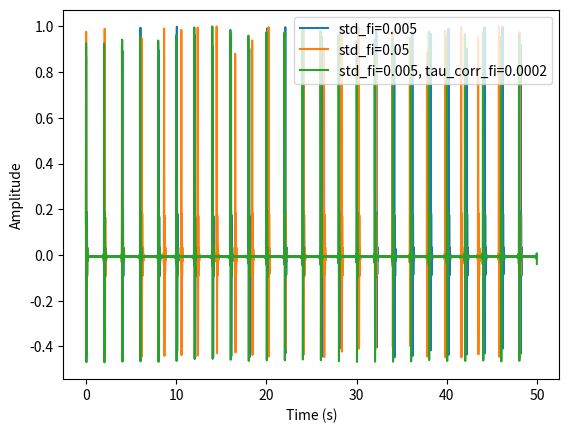

This chart was generated by the following Python code:
import numpy as np
import scipy.io as sio


def pulse(T, f, fs, t0=0):
    """Generate pulse defined in Jensen et al. (2000)"""
    t = np.arange(0, T, 1 / fs)
    s = np.zeros(len(t))
    idx_tpulse = np.logical_and(0 < t - t0, t - t0 < 4 / f)
    t_pulse = t[idx_tpulse] - t0
    omega = 2 * np.pi * f
    s[idx_tpulse] = (
        1 / 2 * np.sin(omega * t_pulse) * (1 - np.cos(1 / 4 * omega * t_pulse))
    )
    return s, t


def pulse_train(T, f, fs, interpulse_delay=None):
    """Generate train of pulses"""
    pulse_duration = 4 / f
    if interpulse_delay is None:
        interpulse_delay = 0.5 * pulse_duration

    omega = 2 * np.pi * f
    t_train = np.arange(0, T, 1 / fs)
    s_train = np.zeros(len(t_train))
    nb_motif = int(np.ceil(T / (interpulse_delay + pulse_duration)))
    for i in range(nb_motif):
        t_pulse = t_train - i * (interpulse_delay + pulse_duration)
        s_pulse = np.zeros(len(t_pulse))

        idx_tpulse = np.logical_and(0 < t_pulse, t_pulse < pulse_duration)
        t_pulse = t_pulse[idx_tpulse]
        s_pulse[idx_tpulse] = (
            1 / 2 * np.sin(omega * t_pulse) * (1 - np.cos(1 / 4 * omega * t_pulse))
        )
        s_train += s_pulse

    return s_train, t_train


def sine_wave(f0, fs, T, A, phi):
    if fs < 2 * f0:
        raise ValueError(
            "Sampling frequency must be at least twice the frequency of the signal"
        )

    t = np.arange(0, T, 1 / fs)
    y = A * np.sin(2 * np.pi * f0 * t + phi)
    return y, t


def ship_noise(T):
    fpath = r"C:\Users\<user>\Desktop\ressource\ShipNoise_obs_SamuelPinson\ship_source_signal.mat"
    ship_d = sio.loadmat(fpath)
    t = ship_d["t"].squeeze()
    s = ship_d["sig_s_t"].squeeze()

    # Normalize to 1
    s /= np.max(np.abs(s))

    fs = 1 / (t[1] - t[0])
    nmax = int(fs * T)
    s = s[0:nmax]
    t = t[0:nmax]

    return s, t


def generate_ship_signal(Ttot, f0, std_fi=None, tau_corr_fi=None, fs=100):

    if std_fi is None:
        std_fi = f0 * 1 / 100
    if tau_corr_fi is None:
        tau_corr_fi = 1 / f0

    # source signal parameters
    Nh = int(np.floor(fs / 2 / f0) - 1)
    A_harmonics = np.ones(Nh)

    # signal variables
    t = np.arange(0, Ttot, 1 / fs)
    f = np.arange(0, fs, 1 / Ttot)
    Nt = len(t)

    # random instant frequency perturbation delta_fi with Gaussian power spectrum
    Gaussian = np.zeros_like(f)

    Gaussian[0 : int(np.floor(Nt / 2))] = (
        np.sqrt(2 * np.pi)
        * tau_corr_fi
        * std_fi**2
        * np.exp(-2 * (np.pi * f[0 : int(np.floor(Nt / 2))] * tau_corr_fi) ** 2)
    )
    Gaussian[-1 : int(np.floor(Nt / 2)) : -1] = np.conj(
        Gaussian[1 : int(np.ceil(Nt / 2))]
    )
    delta_fi = np.random.randn(len(t))
    delta_fi = np.fft.ifft(np.fft.fft(delta_fi) * np.sqrt(Gaussian * Nt / Ttot))
    delta_ph = np.cumsum(delta_fi) / fs  # random instant phase perturbation

    # Derive ship signal from harmonics
    s = np.zeros_like(t, dtype=complex)
    for l in range(1, Nh + 1):
        s += (
            A_harmonics[l - 1]
            * ship_spectrum(f0 * l)
            * np.exp(1j * 2 * np.pi * l * (f0 * t + delta_ph))
        )

    # Real
    s = s.real
    # Normalize to 1
    s /= np.max(np.abs(s))

    return s, t


def ship_spectrum(f):
    f = np.array(f)
    fc = 15
    Q = 2
    Aship = 1 / (1 - f**2 / fc**2 + 1j * f / fc / Q)
    return Aship


def ricker_pulse(fc, fs, T, t0=0, center=True):
    """Ricker pulse"""
    t = np.arange(0, T, 1 / fs)
    if center:
        t0 = t.max() / 2

    s = (1 - 2 * (np.pi * fc * (t - t0)) ** 2) * np.exp(-((np.pi * fc * (t - t0)) ** 2))
    return s, t


if __name__ == "__main__":
    import matplotlib.pyplot as plt

    # s, t = ricker_pulse(fc=200, T=0.05, fs=20 * 200, center=True)
    # plt.figure()
    # plt.plot(t, s)
    # plt.xlabel("Time (s)")
    # plt.ylabel("Amplitude")
    # plt.show()

    # Exemple d'utilisation de la fonction
    Ttot = 50  # Durée totale du signal en secondes
    f0 = 0.5  # Fréquence fondamentale
    std_fi = f0 * 1 / 100  # Écart-type de la fluctuation de fréquence
    tau_corr_fi = 1 / f0  # frequency fluctuation correlation time

    std_fi_1 = f0 * 10 / 100  # Écart-type de la fluctuation de fréquence

    std_fi_2 = f0 * 1 / 100  # Écart-type de la fluctuation de fréquence
    tau_corr_fi_2 = 0.0001 / f0  # frequency fluctuation correlation time

    signal, time = generate_ship_signal(Ttot, f0, std_fi)
    signal_1, time = generate_ship_signal(Ttot, f0, std_fi_1)
    signal_2, time = generate_ship_signal(Ttot, f0, std_fi_2, tau_corr_fi_2)

    plt.figure()
    plt.plot(time, signal, label=f"std_fi={std_fi}")
    plt.plot(time, signal_1, label=f"std_fi={std_fi_1}")
    plt.plot(time, signal_2, label=f"std_fi={std_fi_2}, tau_corr_fi={tau_corr_fi_2}")
    plt.xlabel("Time (s)")
    plt.ylabel("Amplitude")
    plt.legend()
    plt.show()
